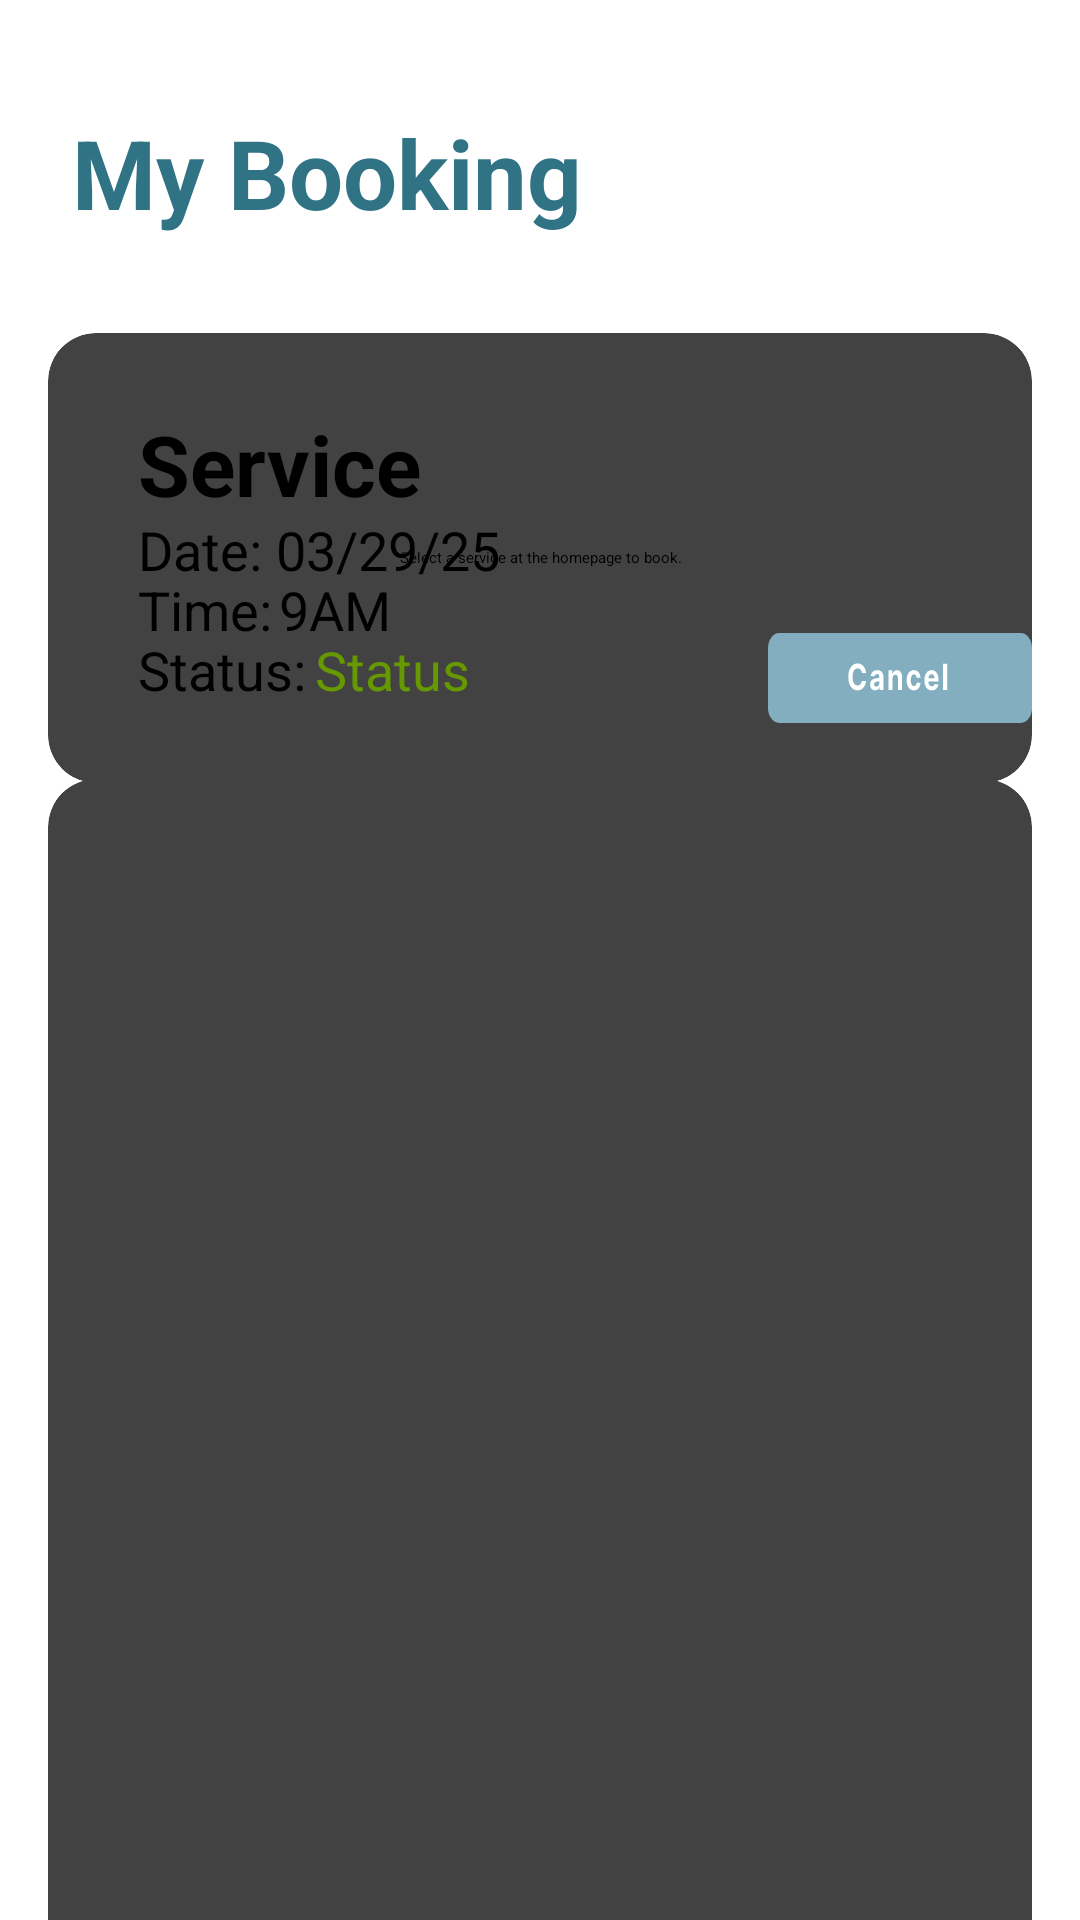

This screen was rendered from an Android layout file. Write that file and the resources it references.
<!-- AndroidManifest.xml: application theme Theme.BookYourNailsMobile -->
<!-- res/layout/fragment_booking.xml -->
<?xml version="1.0" encoding="utf-8"?>
<androidx.constraintlayout.widget.ConstraintLayout xmlns:android="http://schemas.android.com/apk/res/android"
    xmlns:app="http://schemas.android.com/apk/res-auto"
    xmlns:tools="http://schemas.android.com/tools"
    android:layout_width="match_parent"
    android:layout_height="match_parent">

    <TextView
        android:id="@+id/textView8"
        android:layout_width="wrap_content"
        android:layout_height="wrap_content"
        android:layout_marginStart="24dp"
        android:layout_marginTop="36dp"
        android:text="My Booking"
        android:textColor="#2F7385"
        android:textSize="32sp"
        android:textStyle="bold"
        app:layout_constraintStart_toStartOf="parent"
        app:layout_constraintTop_toTopOf="parent" />

    <ImageView
        android:id="@+id/help_button"
        android:layout_width="32dp"
        android:layout_height="32dp"
        android:layout_marginStart="32dp"
        android:layout_marginTop="44dp"
        android:layout_marginEnd="16dp"
        app:layout_constraintBottom_toTopOf="@+id/activeBooking"
        app:layout_constraintEnd_toEndOf="parent"
        app:layout_constraintHorizontal_bias="0.931"
        app:layout_constraintStart_toEndOf="@+id/textView8"
        app:layout_constraintTop_toTopOf="parent"
        app:layout_constraintVertical_bias="0.085"
        app:srcCompat="@drawable/ic_help" />

    <androidx.cardview.widget.CardView
        android:id="@+id/activeBooking"
        android:layout_width="0dp"
        android:layout_height="150dp"
        android:layout_marginStart="16dp"
        android:layout_marginTop="32dp"
        android:layout_marginEnd="16dp"
        app:cardCornerRadius="16dp"
        app:layout_constraintBottom_toBottomOf="parent"
        app:layout_constraintEnd_toEndOf="parent"
        app:layout_constraintHorizontal_bias="0.0"
        app:layout_constraintStart_toStartOf="parent"
        app:layout_constraintTop_toBottomOf="@+id/textView8"
        app:layout_constraintVertical_bias="0.0">

        <TextView
            android:id="@+id/tvActiveService"
            android:layout_width="wrap_content"
            android:layout_height="wrap_content"
            android:text="Service"
            android:layout_marginStart="30dp"
            android:layout_marginTop="25dp"
            android:textSize="28dp"
            android:textStyle="bold" />

        <TextView
            android:id="@+id/tvDate"
            android:layout_width="wrap_content"
            android:layout_height="wrap_content"
            android:layout_marginStart="76dp"
            android:layout_marginTop="60dp"
            android:textSize="18sp"
            android:text="03/29/25" />

        <TextView
            android:id="@+id/tvActiveDate"
            android:layout_width="wrap_content"
            android:layout_height="wrap_content"
            android:layout_marginStart="30dp"
            android:layout_marginTop="60dp"
            android:text="Date:"
            android:textSize="18sp" />

        <TextView
            android:id="@+id/tvActiveTime"
            android:layout_width="wrap_content"
            android:layout_height="wrap_content"
            android:layout_marginStart="30dp"
            android:layout_marginTop="80dp"
            android:text="Time:"
            android:textSize="18sp" />


        <TextView
            android:id="@+id/background_no_bookings"
            android:layout_width="match_parent"
            android:layout_height="match_parent"
            android:gravity="center"
            android:hint="Select a service at the homepage to book." />

        <TextView
            android:id="@+id/tvTime"
            android:layout_width="wrap_content"
            android:layout_height="wrap_content"
            android:layout_marginStart="77dp"
            android:layout_marginTop="80dp"
            android:textSize="18sp"
            android:text="9AM" />

        <TextView
            android:id="@+id/activeServiceStatus"
            android:layout_width="wrap_content"
            android:layout_height="wrap_content"
            android:text="Status"
            android:layout_marginStart="89dp"
            android:layout_marginTop="100dp"
            android:textSize="18sp"
            android:textColor="@android:color/holo_green_dark"/>

        <TextView
            android:id="@+id/textView2"
            android:layout_width="wrap_content"
            android:layout_height="wrap_content"
            android:layout_marginStart="30dp"
            android:layout_marginTop="100dp"
            android:textSize="18sp"
            android:text="Status:" />

        <TextView
            android:id="@+id/cancel_button"
            android:layout_width="wrap_content"
            android:layout_height="wrap_content"
            android:layout_marginStart="240dp"
            android:layout_marginTop="100dp"
            android:background="@drawable/booking_cancel_button" />
    </androidx.cardview.widget.CardView>

    <TextView
        android:id="@+id/textView10"
        android:layout_width="wrap_content"
        android:layout_height="wrap_content"
        android:layout_marginStart="24dp"
        android:layout_marginTop="40dp"
        android:text="History"
        android:textColor="#2F7385"
        android:textSize="32sp"
        android:textStyle="bold"
        app:layout_constraintStart_toStartOf="parent"
        app:layout_constraintTop_toBottomOf="@+id/activeBooking" />

    <androidx.cardview.widget.CardView
        android:layout_width="match_parent"
        android:layout_height="400dp"
        android:layout_marginStart="16dp"
        android:layout_marginEnd="16dp"
        android:layout_marginTop="20dp"
        app:cardCornerRadius="16dp"
        android:layout_marginBottom="85dp"
        app:layout_constraintBottom_toBottomOf="parent"
        app:layout_constraintEnd_toEndOf="parent"
        app:layout_constraintStart_toStartOf="parent"
        app:layout_constraintTop_toBottomOf="@+id/textView10">

        <ListView
            android:id="@+id/booking_history_list"
            android:layout_width="match_parent"
            android:layout_height="match_parent"
            android:autofillHints="Empty"
            app:layout_constraintTop_toTopOf="parent" />
    </androidx.cardview.widget.CardView>
</androidx.constraintlayout.widget.ConstraintLayout>
<!-- resources referenced by this layout -->
<resources>
  <!-- drawable booking_cancel_button: vector/xml drawable (drawable, 5007 chars, omitted) -->
  <!-- drawable ic_help: png bitmap (drawable, 1781 bytes) -->
</resources>
